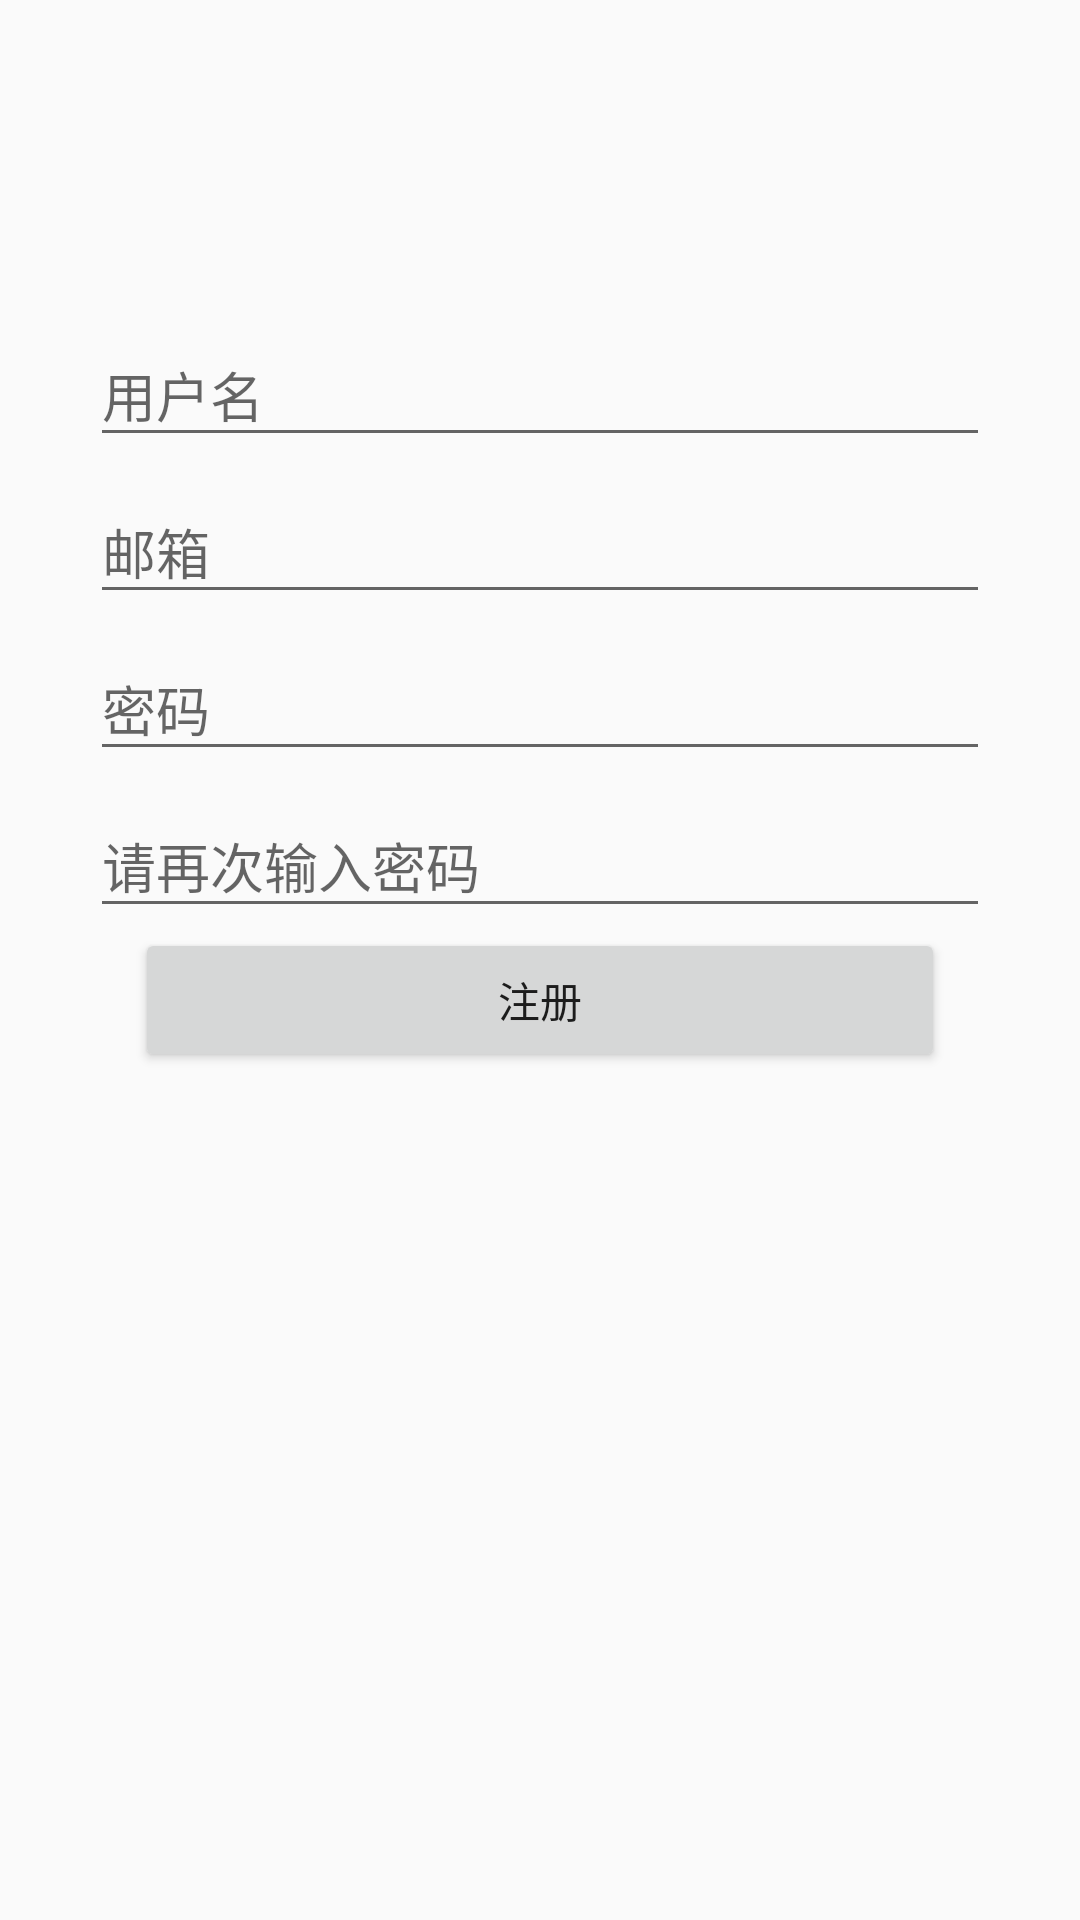

Here is an Android app screen rendered from its layout file. Give the layout XML and the strings, colors and styles it references.
<!-- AndroidManifest.xml: application theme AppTheme -->
<!-- res/layout/activity_login_add.xml -->
<?xml version="1.0" encoding="utf-8"?>
<LinearLayout
	xmlns:android="http://schemas.android.com/apk/res/android"
	android:layout_width="fill_parent"
	android:layout_height="fill_parent"
	android:orientation="vertical"
	android:gravity="top|center">

	<ScrollView
		android:layout_height="match_parent"
		android:layout_width="match_parent">

		<LinearLayout
			android:orientation="vertical"
			android:layout_height="wrap_content"
			android:layout_width="match_parent"
			android:gravity="center"
			android:layout_marginLeft="30dp"
			android:layout_marginRight="30dp"
			android:layout_marginTop="100dp">

			<android.support.design.widget.TextInputLayout
				android:id="@+id/textInputLayout"
				android:layout_width="match_parent"
				android:layout_height="wrap_content">

				<EditText
					android:layout_height="wrap_content"
					android:layout_width="match_parent"
					android:ems="10"
					android:hint="用户名"
					android:id="@+id/username"/>

			</android.support.design.widget.TextInputLayout>

			<android.support.design.widget.TextInputLayout
				android:id="@+id/textInputLayout3"
				android:layout_width="match_parent"
				android:layout_height="wrap_content">

				<EditText
					android:layout_height="wrap_content"
					android:layout_width="match_parent"
					android:ems="10"
					android:hint="邮箱"
					android:id="@+id/email"
					android:inputType="textEmailAddress"/>

			</android.support.design.widget.TextInputLayout>

			<android.support.design.widget.TextInputLayout
				android:id="@+id/textInputLayout1"
				android:layout_width="match_parent"
				android:layout_height="wrap_content">

				<EditText
					android:layout_height="wrap_content"
					android:inputType="textPassword"
					android:layout_width="match_parent"
					android:ems="10"
					android:hint="密码"
					android:id="@+id/password"/>

			</android.support.design.widget.TextInputLayout>

			<android.support.design.widget.TextInputLayout
				android:id="@+id/textInputLayout2"
				android:layout_width="match_parent"
				android:layout_height="wrap_content">

				<EditText
					android:layout_height="wrap_content"
					android:inputType="textPassword"
					android:layout_width="match_parent"
					android:ems="10"
					android:hint="请再次输入密码"
					android:id="@+id/passwordals"/>

			</android.support.design.widget.TextInputLayout>

			<Button
				android:layout_height="wrap_content"
				android:layout_width="match_parent"
				android:text="注册"
				android:layout_marginLeft="15dp"
				android:layout_marginRight="15dp"
				android:id="@+id/add_user"/>

		</LinearLayout>

	</ScrollView>

</LinearLayout>
<!-- resources referenced by this layout -->
<resources>
  <style name="AppTheme" parent="Theme.AppCompat.Light.NoActionBar">
  		<item name="colorPrimaryDark">#0099fb</item>
  		<item name="colorPrimary">#0099fb</item>
  		<item name="colorAccent">#ED117E</item>
  
  
  	</style>
</resources>
